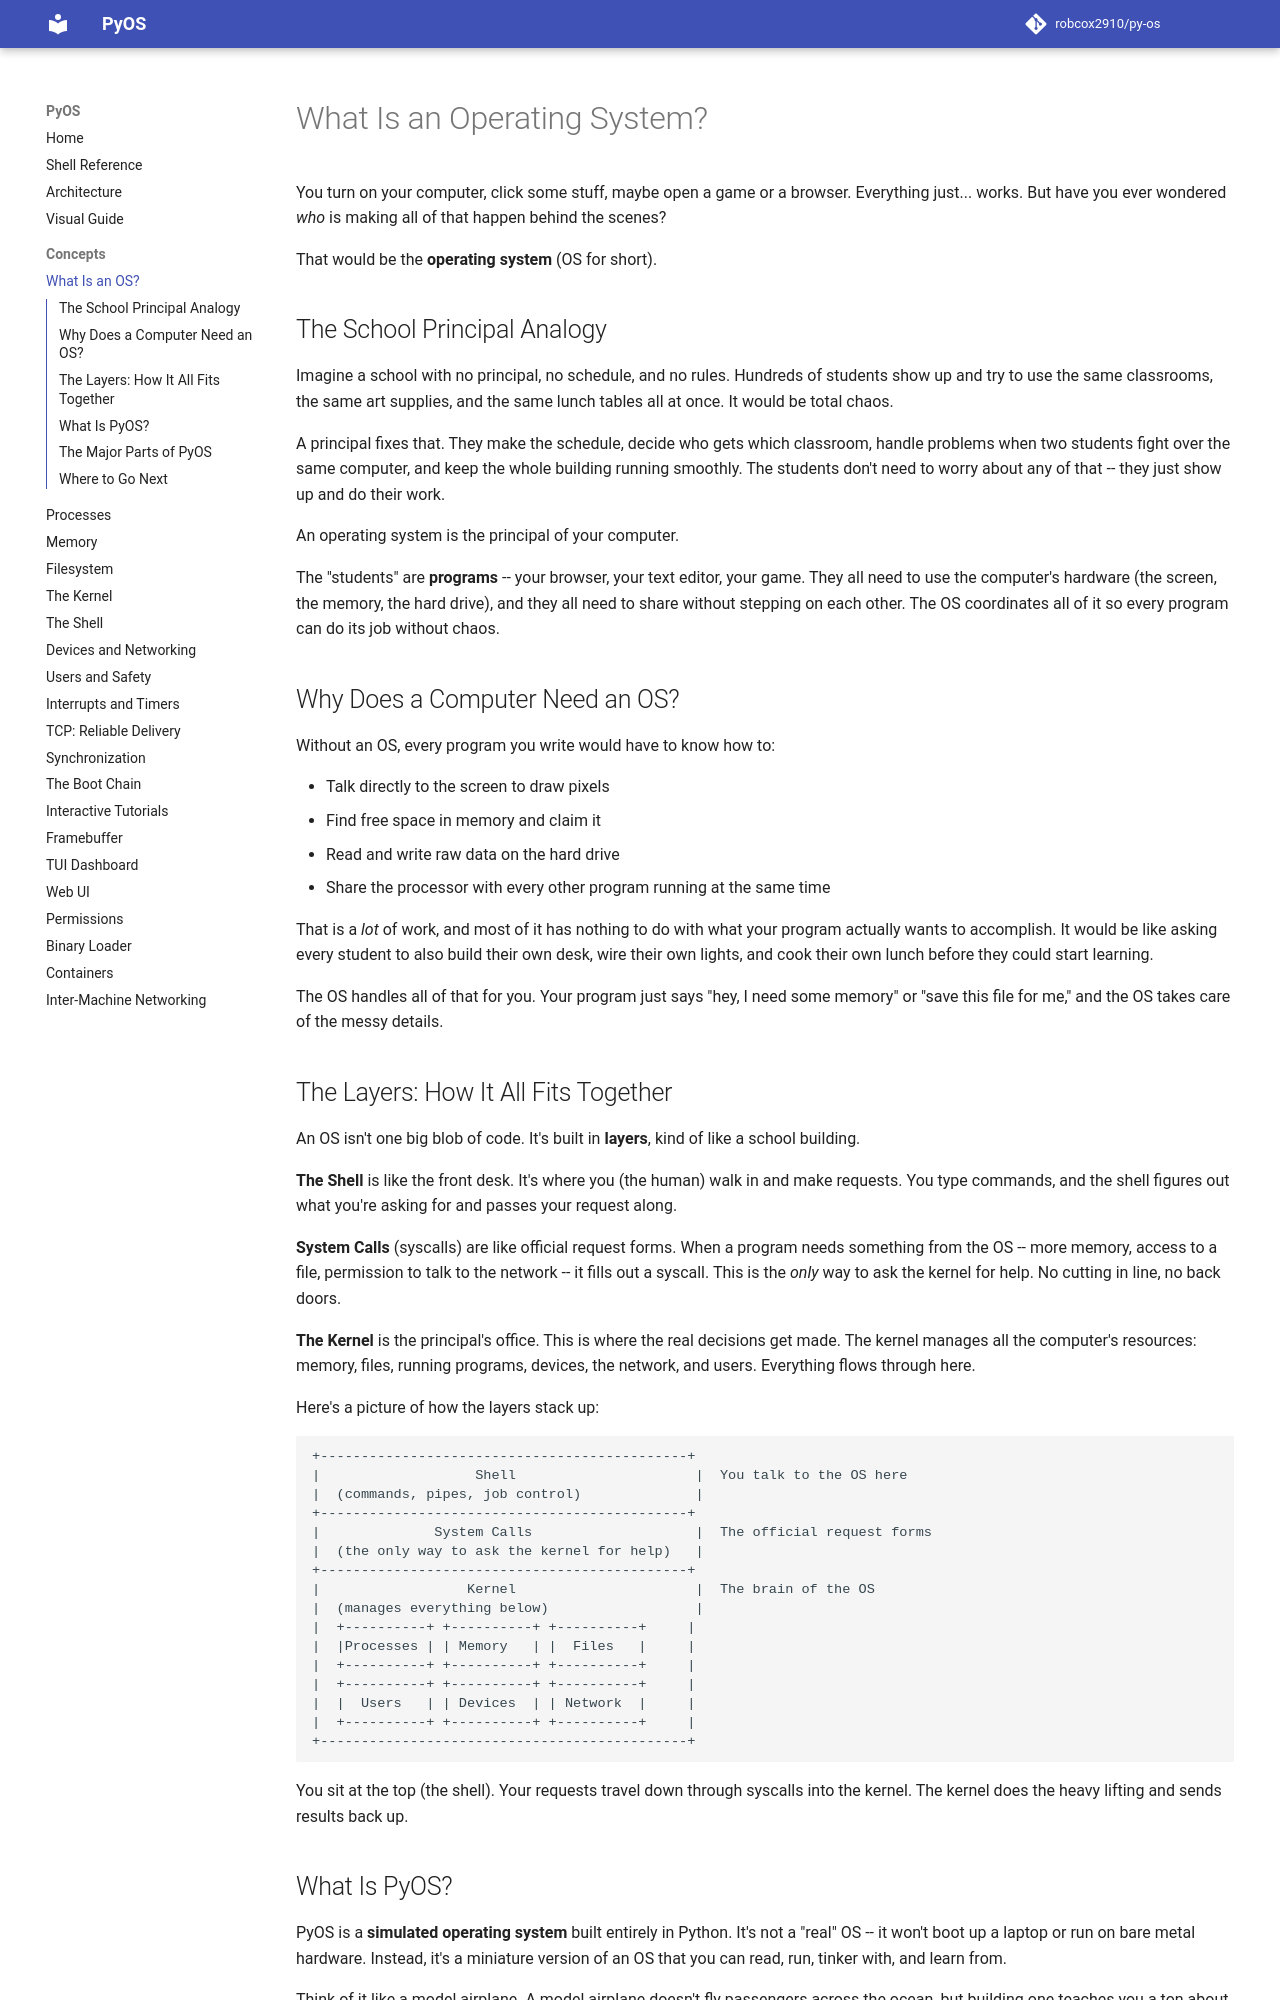

repository: robcox2910/py-os · page: concepts/what-is-an-os/index.html · generator: mkdocs

# What Is an Operating System?

You turn on your computer, click some stuff, maybe open a game or a browser.
Everything just... works. But have you ever wondered *who* is making all of that
happen behind the scenes?

That would be the **operating system** (OS for short).

## The School Principal Analogy

Imagine a school with no principal, no schedule, and no rules. Hundreds of
students show up and try to use the same classrooms, the same art supplies, and
the same lunch tables all at once. It would be total chaos.

A principal fixes that. They make the schedule, decide who gets which classroom,
handle problems when two students fight over the same computer, and keep the
whole building running smoothly. The students don't need to worry about any of
that -- they just show up and do their work.

An operating system is the principal of your computer.

The "students" are **programs** -- your browser, your text editor, your game.
They all need to use the computer's hardware (the screen, the memory, the hard
drive), and they all need to share without stepping on each other. The OS
coordinates all of it so every program can do its job without chaos.

## Why Does a Computer Need an OS?

Without an OS, every program you write would have to know how to:

- Talk directly to the screen to draw pixels
- Find free space in memory and claim it
- Read and write raw data on the hard drive
- Share the processor with every other program running at the same time

That is a *lot* of work, and most of it has nothing to do with what your program
actually wants to accomplish. It would be like asking every student to also build
their own desk, wire their own lights, and cook their own lunch before they could
start learning.

The OS handles all of that for you. Your program just says "hey, I need some
memory" or "save this file for me," and the OS takes care of the messy details.

## The Layers: How It All Fits Together

An OS isn't one big blob of code. It's built in **layers**, kind of like a
school building.

**The Shell** is like the front desk. It's where you (the human) walk in and
make requests. You type commands, and the shell figures out what you're asking
for and passes your request along.

**System Calls** (syscalls) are like official request forms. When a program
needs something from the OS -- more memory, access to a file, permission to talk
to the network -- it fills out a syscall. This is the *only* way to ask the
kernel for help. No cutting in line, no back doors.

**The Kernel** is the principal's office. This is where the real decisions get
made. The kernel manages all the computer's resources: memory, files, running
programs, devices, the network, and users. Everything flows through here.

Here's a picture of how the layers stack up:

```
+---------------------------------------------+
|                   Shell                      |  You talk to the OS here
|  (commands, pipes, job control)              |
+---------------------------------------------+
|              System Calls                    |  The official request forms
|  (the only way to ask the kernel for help)   |
+---------------------------------------------+
|                  Kernel                      |  The brain of the OS
|  (manages everything below)                  |
|  +----------+ +----------+ +----------+     |
|  |Processes | | Memory   | |  Files   |     |
|  +----------+ +----------+ +----------+     |
|  +----------+ +----------+ +----------+     |
|  |  Users   | | Devices  | | Network  |     |
|  +----------+ +----------+ +----------+     |
+---------------------------------------------+
```

You sit at the top (the shell). Your requests travel down through syscalls into
the kernel. The kernel does the heavy lifting and sends results back up.
